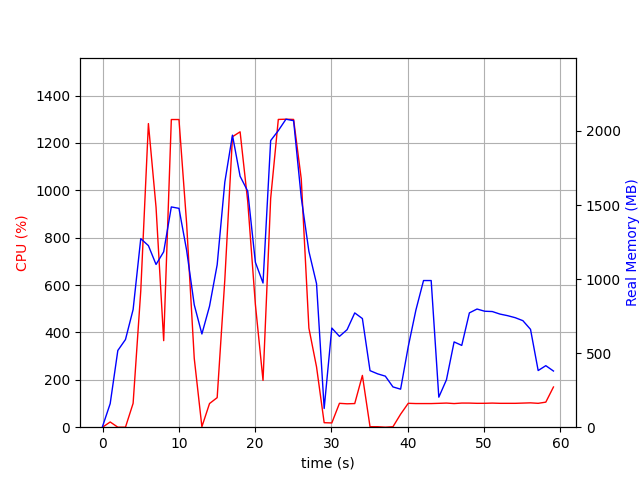

Data behind this chart, as committed beside it:
elapsed_time, nproc, cpu, mem_real, mem_virtual
6.031990051269531e-05, 2, 0.0, 5.355, 37.14
1.001, 7, 22.0, 159, 519.5
2.003, 3, 0.0, 518, 1357
3.005, 3, 0.0, 591.8, 1504
4.006, 3, 100.8, 794.3, 1764
5.008, 3, 574.8, 1273, 2315
6.01, 3, 1282, 1226, 2207
7.012, 3, 928.5, 1099, 2310
8.013, 3, 365.4, 1184, 2438
9.015, 3, 1299, 1487, 2594
10.02, 3, 1299, 1477, 2606
11.02, 3, 860.8, 1195, 2651
12.02, 3, 290.6, 826.4, 2665
13.02, 3, 2.0, 629.3, 1707
14.02, 3, 99.9, 816.9, 1975
15.02, 3, 124.8, 1097, 2193
16.02, 3, 622.1, 1654, 2974
17.03, 3, 1226, 1972, 3373
18.03, 3, 1247, 1694, 2968
19.03, 3, 952.6, 1593, 3114
20.03, 3, 518.2, 1113, 3216
21.03, 3, 197.6, 973.4, 3260
22.03, 3, 965.9, 1935, 3447
23.04, 3, 1299, 2002, 3447
24.04, 3, 1300, 2079, 3583
25.04, 3, 1299, 2069, 3599
26.04, 3, 1048, 1551, 3663
27.04, 3, 418.4, 1187, 3743
28.05, 3, 254.7, 969.2, 3743
29.05, 3, 19.0, 126.3, 8393752
30.05, 5, 18.0, 669.4, 8395867
31.05, 7, 100.8, 613.1, 8396331
32.05, 4, 98.8, 658.4, 8395549
33.05, 4, 99.8, 771.6, 8395757
34.06, 5, 218.6, 733.5, 8396493
35.06, 4, 2.0, 381.8, 8395179
36.06, 4, 2.0, 360.1, 8395130
37.06, 4, 0.0, 344.6, 8395116
38.06, 4, 2.0, 271.9, 8395069
39.07, 2, 54.9, 256.7, 8394851
40.07, 2, 100.9, 544, 8395491
41.07, 2, 99.8, 790.5, 8396779
42.07, 2, 99.8, 990.1, 8396267
43.07, 2, 99.8, 990.1, 8396267
44.07, 2, 100.8, 202.8, 8397769
45.08, 2, 101.9, 320.3, 8447460
46.08, 2, 99.8, 575.8, 8446988
47.08, 2, 101.9, 552.2, 8447019
48.08, 2, 101.8, 771.8, 8447020
49.08, 2, 100.8, 797.8, 8447036
50.08, 2, 100.9, 783, 8447036
51.08, 2, 101.8, 780.8, 8447037
52.09, 2, 100.8, 763.7, 8447037
53.09, 2, 100.8, 753, 8447037
54.09, 2, 100.8, 739.3, 8447037
55.09, 2, 101.8, 719.2, 8447037
56.09, 2, 102.8, 660.6, 8447037
57.09, 2, 100.8, 382.6, 8447040
58.1, 2, 105.8, 415.3, 8447323
59.1, 2, 169.7, 379.3, 8446299
